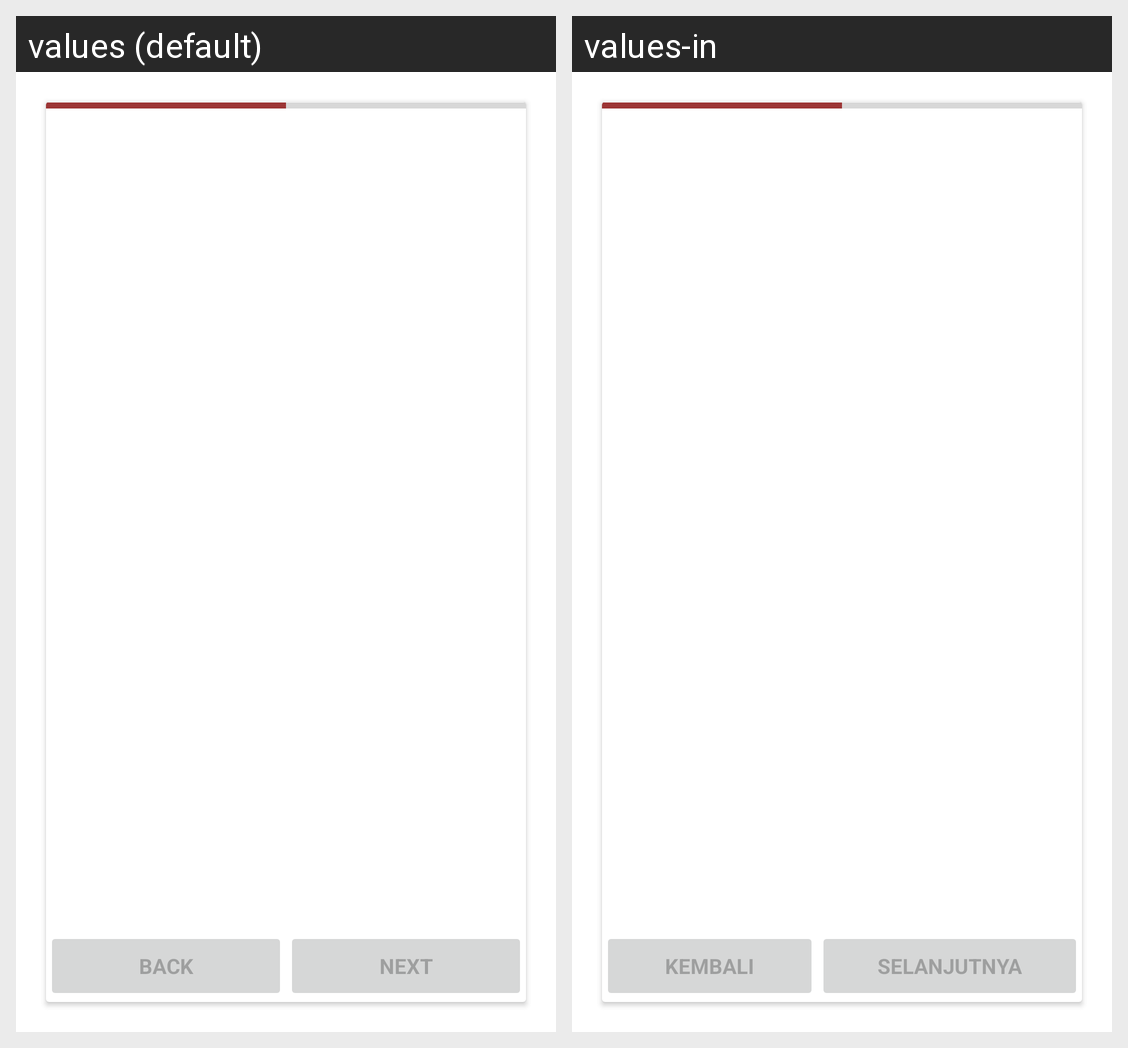

For this localized Android screen grid, give each drawn string resource with its value in every locale shown.
Android screen res/layout/activity_register.xml rendered under 2 locales, left to right: values (default), values-in. Device: Nexus 5 (rendered at 1080×1920; each locale shown at half size, 540×960, under a caption strip naming it); theme AppTheme.
Strings drawn on this screen, with the default value and each locale's value (text and hints the layout hard-codes, and strings that could not be matched under every locale, appear in the picture but are not listed):

back
  values: Back
  values-in: Kembali

next
  values: Next
  values-in: Selanjutnya
